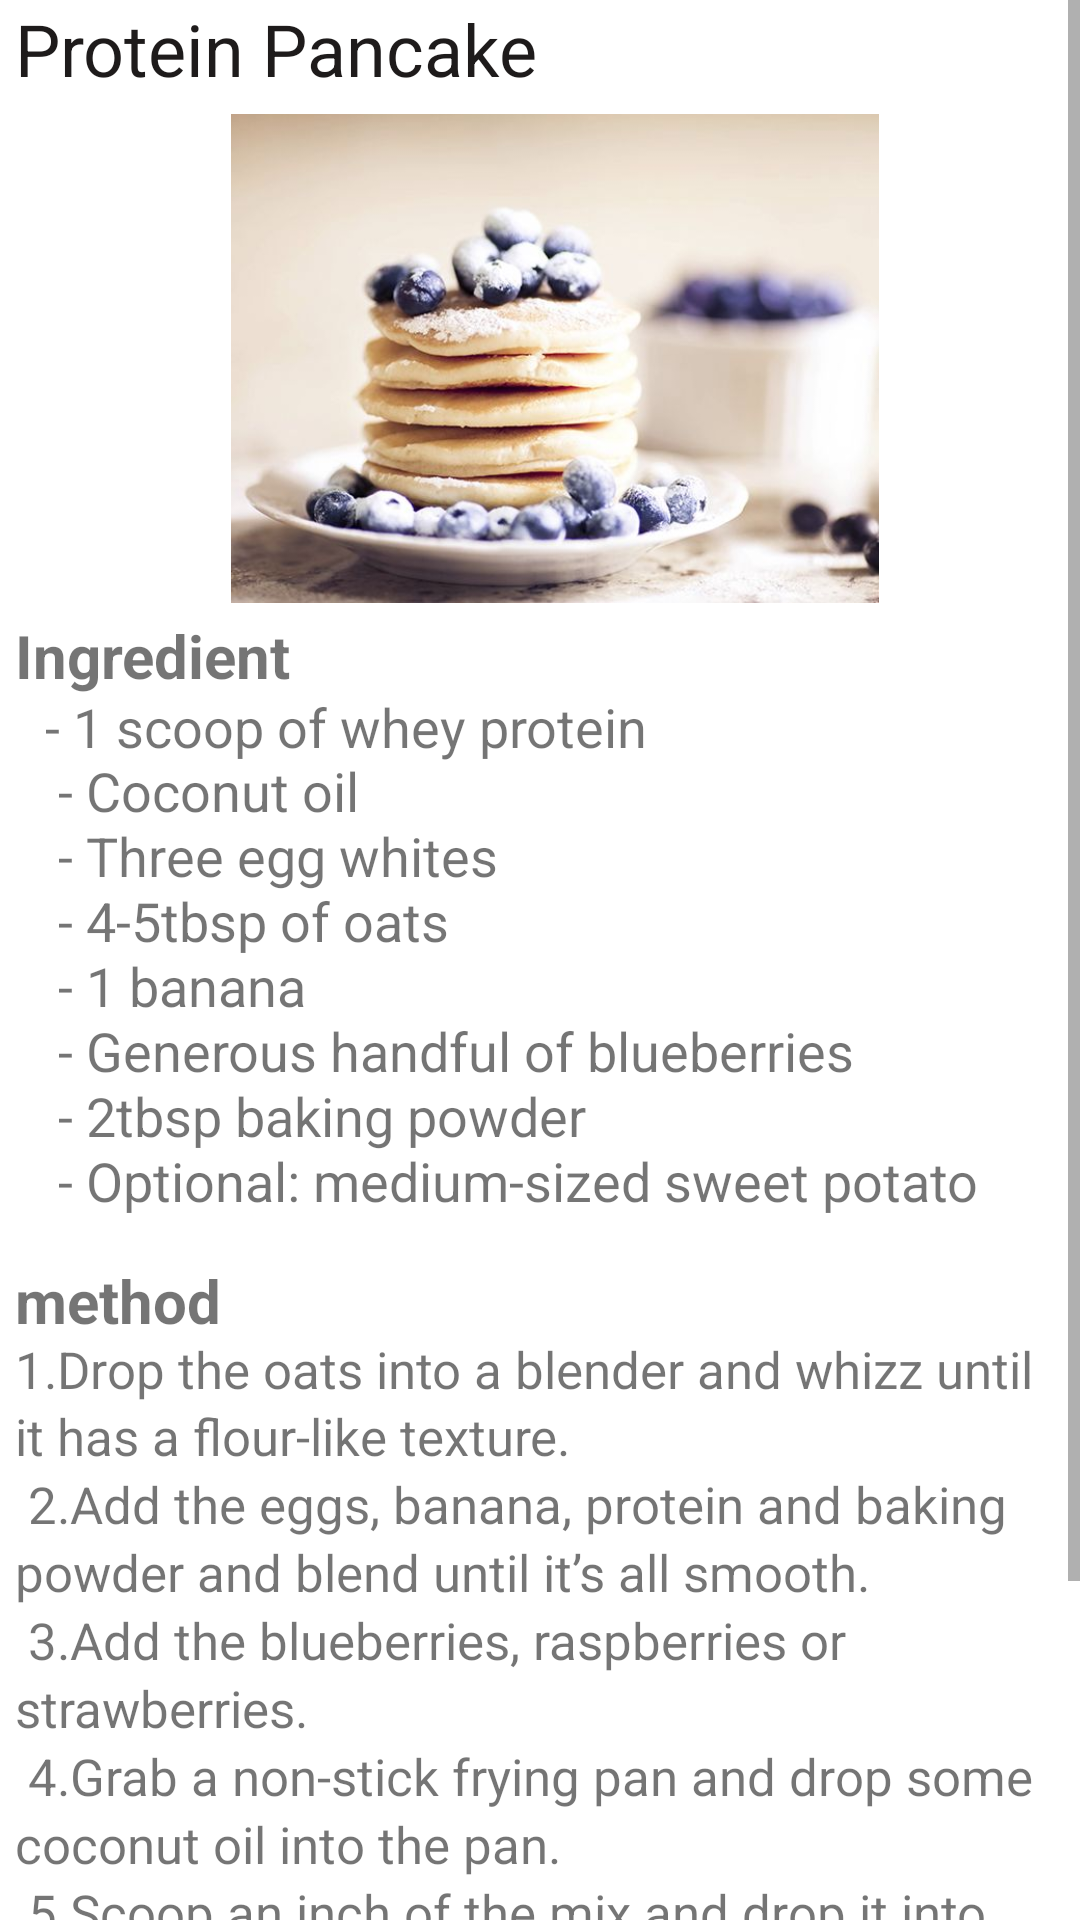

Android layout source for this screen:
<!-- AndroidManifest.xml: application theme Theme.Fitnergy -->
<!-- res/layout/activity_break2.xml -->
<?xml version="1.0" encoding="utf-8"?>
<ScrollView xmlns:android="http://schemas.android.com/apk/res/android"
            xmlns:tools="http://schemas.android.com/tools"
            android:layout_width="match_parent"
            android:layout_height="match_parent"
            tools:context=".meal.break2Activity">

    
    <FrameLayout
            android:id="@+id/frameLayout"
            android:layout_width="match_parent"
            android:layout_height="wrap_content">

        
        <TextView
                android:id="@+id/textView2"
                android:layout_width="425dp"
                android:layout_height="wrap_content"
                android:layout_marginRight="200dp"
                android:layout_marginLeft="5dp"
                android:text="Protein Pancake"
                android:textColor="#1E1B1B"
                android:textSize="24sp"/>


        <ImageView
                android:id="@+id/imageView3"
                android:layout_width="226dp"
                android:layout_height="239dp"
                android:layout_marginLeft="67dp"
                android:paddingLeft="10dp"
                android:src="@drawable/breakfast2"/>

        <TextView
                android:id="@+id/textView6"
                android:layout_width="297dp"
                android:layout_height="39dp"
                android:layout_marginLeft="5dp"
                android:layout_marginTop="205dp"
                android:text="Ingredient"
                android:textSize="20sp"
                android:textStyle="bold"/>

        <TextView
                android:layout_width="fill_parent"
                android:layout_weight="1"
                android:width="0dp"
                android:lineSpacingMultiplier="0.8"
                android:padding="10dp"
                android:lineSpacingExtra="5dp"
                android:id="@+id/textView8"
                android:layout_marginLeft="5dp"
                android:layout_height="wrap_content"
                android:layout_marginTop="220dp"
                android:lines="8"
                android:maxLines="8"
                android:text="@string/ingredient2"
                android:textSize="18sp"/>

        <TextView
                android:layout_width="297dp"
                android:layout_height="39dp"
                android:layout_marginLeft="5dp"
                android:layout_marginTop="420dp"
                android:text="method"
                android:textSize="20sp"
                android:textStyle="bold"/>


        <TextView
                android:layout_width="fill_parent"
                android:layout_height="337dp"
                android:layout_marginTop="440dp"
                android:layout_weight="1"
                android:width="0dp"
                android:lineSpacingExtra="5dp"
                android:lineSpacingMultiplier="0.9"
                android:maxLines="100"
                android:padding="5dp"
                android:text="@string/method2"
                android:textSize="17sp"/>

        <LinearLayout
                android:layout_width="match_parent"
                android:layout_height="wrap_content"
                android:orientation="vertical"/>

    </FrameLayout>
</ScrollView>
<!-- resources referenced by this layout -->
<resources>
  <!-- drawable breakfast2: jpg bitmap (drawable, 32257 bytes) -->
  <string name="ingredient2">
          <br>- 1 scoop of whey protein\n</br>
          <br>- Coconut oil\n</br>
          <br>- Three egg whites\n</br>
          <br>- 4-5tbsp of oats\n</br>
          <br>- 1 banana\n</br>
          <br>- Generous handful of blueberries\n</br>
          <br>- 2tbsp baking powder\n</br>
          <br>- Optional: medium-sized sweet potato\n</br>
      </string>
  <string name="method2">
          1.Drop the oats into a blender and whizz until it has a flour-like texture.\n
          <br>2.Add the eggs, banana, protein and baking powder and blend until it’s all smooth.\n</br>
          <br>3.Add the blueberries, raspberries or strawberries.\n</br>
          <br>4.Grab a non-stick frying pan and drop some coconut oil into the pan.\n</br>
          <br>5.Scoop an inch of the mix and drop it into the pan, cooking for one minute on each side.\n</br>
          <br>6.Refrigerate overnight and warm in the morning, with a dollop of peanut butter and/or honey.\n\n</br>
      </string>
  <style name="Theme.Fitnergy" parent="Theme.MaterialComponents.DayNight.DarkActionBar">
          
          <item name="colorPrimary">@color/purple_500</item>
          <item name="colorPrimaryVariant">@color/purple_700</item>
          <item name="colorOnPrimary">@color/white</item>
          
          <item name="colorSecondary">@color/teal_200</item>
          <item name="colorSecondaryVariant">@color/teal_700</item>
          <item name="colorOnSecondary">@color/black</item>
          
          <item name="android:statusBarColor" tools:targetApi="l">?attr/colorPrimaryVariant</item>
          
      </style>
  <color name="purple_500">#FF6200EE</color>
  <color name="purple_700">#FF3700B3</color>
  <color name="white">#FFFFFFFF</color>
  <color name="teal_200">#FF03DAC5</color>
  <color name="teal_700">#FF018786</color>
  <color name="black">#FF000000</color>
</resources>
